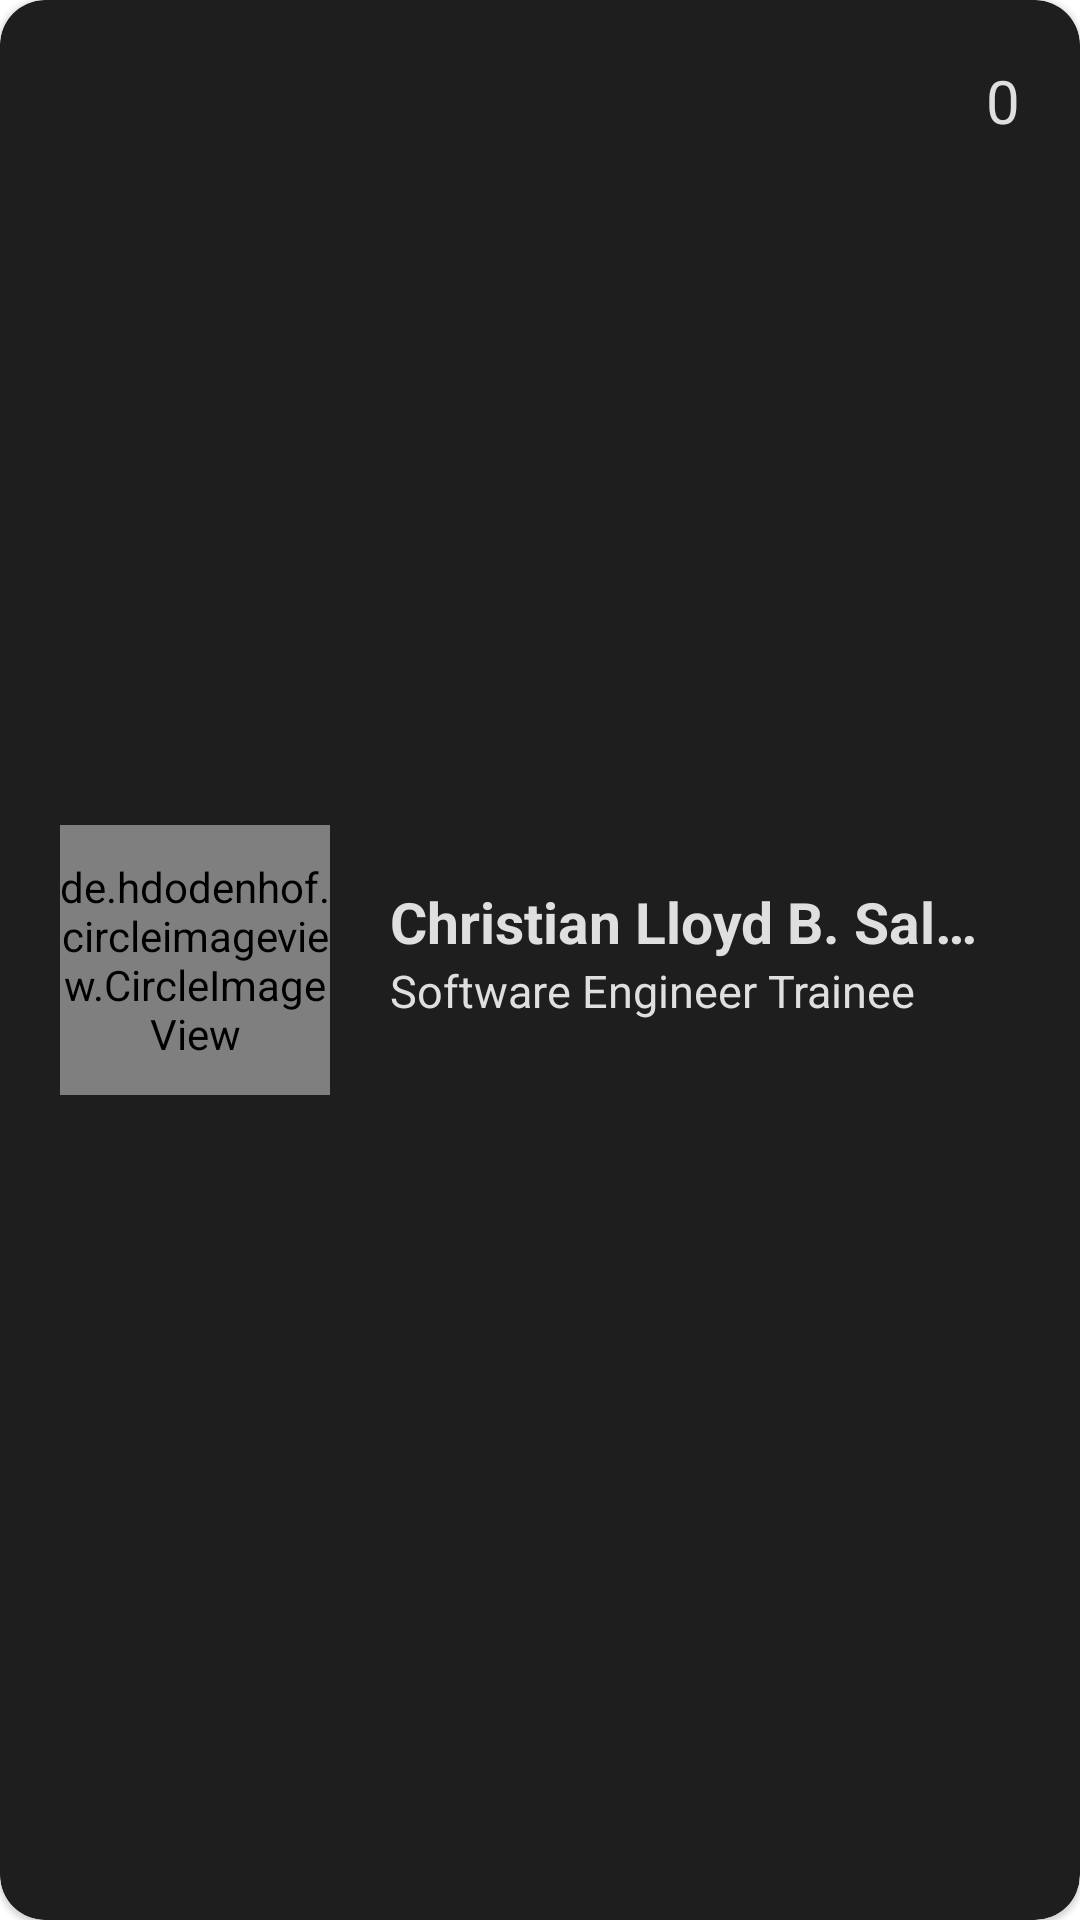

Reconstruct the res/layout file that produces this screen, plus the resources it refers to.
<!-- AndroidManifest.xml: application theme Theme.Room_Database_Exercise -->
<!-- res/layout/fragment_project.xml -->
<?xml version="1.0" encoding="utf-8"?>
<com.google.android.material.card.MaterialCardView xmlns:android="http://schemas.android.com/apk/res/android"
    xmlns:tools="http://schemas.android.com/tools"
    android:layout_width="match_parent"
    android:layout_height="150dp"
    xmlns:app="http://schemas.android.com/apk/res-auto"
    app:cardCornerRadius="15dp"
    android:layout_margin="15dp"
    android:clickable="true"
    android:focusable="true"
    android:elevation="5dp"
    android:backgroundTint="@color/surface"
    tools:context=".fragments.ProjectFragment"
    android:id="@+id/project_layout">

    <androidx.constraintlayout.widget.ConstraintLayout
        android:layout_width="match_parent"
        android:layout_height="match_parent">

        
        <de.hdodenhof.circleimageview.CircleImageView
            android:id="@+id/project_image"
            android:layout_width="90dp"
            android:layout_height="90dp"
            android:layout_marginStart="20dp"
            android:src="@drawable/profile"
            app:civ_border_color="@color/secondary"
            app:civ_border_width="2dp"
            app:layout_constraintBottom_toBottomOf="parent"
            app:layout_constraintStart_toStartOf="parent"
            app:layout_constraintTop_toTopOf="parent" />

        
        <TextView
            android:id="@+id/project_title"
            android:layout_width="200dp"
            android:layout_height="wrap_content"
            android:maxLines="1"
            android:ellipsize="end"
            android:text="@string/user_name"
            android:textColor="@color/on_surface"
            android:textSize="19sp"
            android:textStyle="bold"
            android:layout_marginStart="20dp"
            app:layout_constraintVertical_bias="0.3"
            app:layout_constraintBottom_toBottomOf="@+id/project_image"
            app:layout_constraintLeft_toRightOf="@id/project_image"
            app:layout_constraintTop_toTopOf="@id/project_image" />

        
        <TextView
            android:id="@+id/project_description"
            android:text="@string/user_title"
            android:maxLines="1"
            android:ellipsize="end"
            android:layout_width="180dp"
            android:layout_height="wrap_content"
            android:textSize="15sp"
            android:textColor="@color/on_surface"
            app:layout_constraintLeft_toLeftOf="@id/project_title"
            app:layout_constraintTop_toBottomOf="@id/project_title"/>

        <TextView
            android:id="@+id/project_id"
            android:layout_width="wrap_content"
            android:layout_height="wrap_content"
            android:text="@string/base_id"
            android:layout_margin="20dp"
            android:textSize="20sp"
            android:textColor="@color/on_surface"
            app:layout_constraintEnd_toEndOf="parent"
            app:layout_constraintTop_toTopOf="parent" />

    </androidx.constraintlayout.widget.ConstraintLayout>

</com.google.android.material.card.MaterialCardView>
<!-- resources referenced by this layout -->
<resources>
  <color name="on_surface">#DFDFDF</color>
  <color name="secondary">#03DAC6</color>
  <color name="surface">#1E1E1E</color>
  <string name="base_id">0</string>
  <string name="user_name">Christian Lloyd B. Salon</string>
  <string name="user_title">Software Engineer Trainee</string>
  <style name="Theme.Room_Database_Exercise" parent="Theme.MaterialComponents.DayNight.DarkActionBar">
          
          <item name="colorPrimary">@color/surface</item>
          <item name="colorPrimaryVariant">@color/purple_700</item>
          <item name="colorOnPrimary">@color/white</item>
          
          <item name="colorSecondary">@color/teal_200</item>
          <item name="colorSecondaryVariant">@color/teal_700</item>
          <item name="colorOnSecondary">@color/black</item>
          
          <item name="android:statusBarColor" tools:targetApi="l">?attr/colorPrimaryVariant</item>
          
      </style>
  <color name="purple_700">#FF3700B3</color>
  <color name="white">#FFFFFFFF</color>
  <color name="teal_200">#FF03DAC5</color>
  <color name="teal_700">#FF018786</color>
  <color name="black">#FF000000</color>
</resources>
